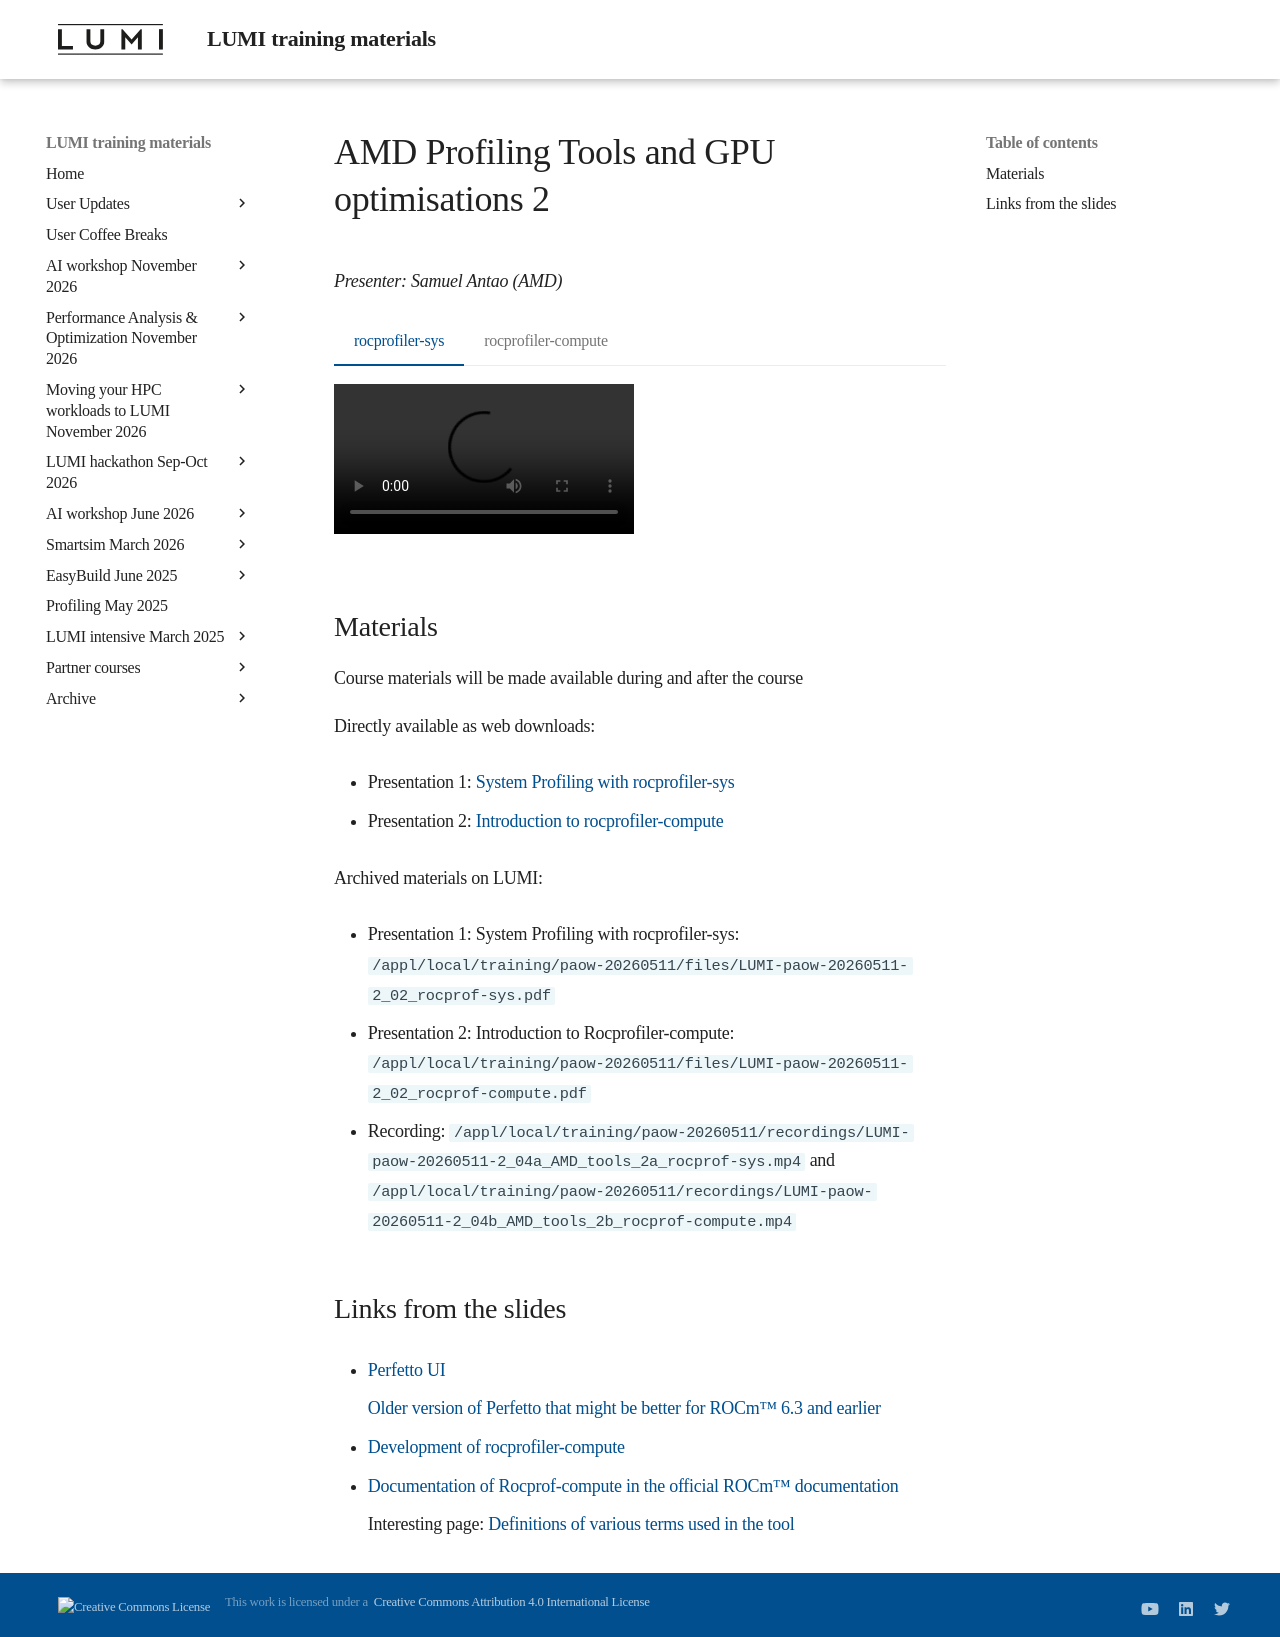

repository: Lumi-supercomputer/LUMI-training-materials · page: paow-20260511/M204_AMD_tools_2/index.html · generator: mkdocs

# AMD Profiling Tools and GPU optimisations 2

*Presenter: Samuel Antao (AMD)*

=== "rocprofiler-sys"
    <video src="https://462000265.lumidata.eu/paow-20260511/recordings/LUMI-paow-20260511-2_04a_AMD_tools_2a_rocprof-sys.mp4" controls="controls"></video>

=== "rocprofiler-compute"
    <video src="https://462000265.lumidata.eu/paow-20260511/recordings/LUMI-paow-20260511-2_04b_AMD_tools_2b_rocprof-compute.mp4" controls="controls"></video>


## Materials

Course materials will be made available during and after the course

Directly available as web downloads:

-   Presentation 1: [System Profiling with rocprofiler-sys](https://462000265.lumidata.eu/paow-20260511/files/LUMI-paow-20260511-2_02_rocprof-sys.pdf)

-   Presentation 2: [Introduction to rocprofiler-compute](https://462000265.lumidata.eu/paow-20260511/files/LUMI-paow-20260511-2_02_rocprof-compute.pdf)

<!--
-   The last slides cover [exercises for this session](ME_2_02_AMD_tools_2.md#materials)
-->
<!--
Temporary location of materials (for the lifetime of the training project):

-   Presentation 1: System Profiling with rocprofiler-sys: `'/project/project_465002770/Slides/AMD/session 03 - rocprof-sys.pdf'`

-   Presentation 2: Introduction to Rocprofiler-compute: `'/project/project_465002770/Slides/AMD/session 04 - rocprof-compute.pdf'`
-->

Archived materials on LUMI:

-   Presentation 1: System Profiling with rocprofiler-sys: `/appl/local/training/paow-20260511/files/LUMI-paow-20260511-2_02_rocprof-sys.pdf`

-   Presentation 2: Introduction to Rocprofiler-compute: `/appl/local/training/paow-20260511/files/LUMI-paow-20260511-2_02_rocprof-compute.pdf`

-   Recording: `/appl/local/training/paow-20260511/recordings/LUMI-paow-20260511-2_04a_AMD_tools_2a_rocprof-sys.mp4` and `/appl/local/training/paow-20260511/recordings/LUMI-paow-20260511-2_04b_AMD_tools_2b_rocprof-compute.mp4`


## Links from the slides

-   [Perfetto UI](https://ui.perfetto.dev/)

    [Older version of Perfetto that might be better for ROCm(tm) 6.3 and earlier](https://ui.perfetto.dev/v46.0-35b3d9845/#!/)

-   [Development of rocprofiler-compute](https://github.com/ROCM/rocprofiler-compute/releases)

-   [Documentation of Rocprof-compute in the official ROCm(tm) documentation](https://rocm.docs.amd.com/projects/rocprofiler-compute/en/latest/what-is-rocprof-compute.html)

    Interesting page: [Definitions of various terms used in the tool](https://rocm.docs.amd.com/projects/rocprofiler-compute/en/latest/conceptual/definitions.html)


<!--
## Q&A

/
-->
